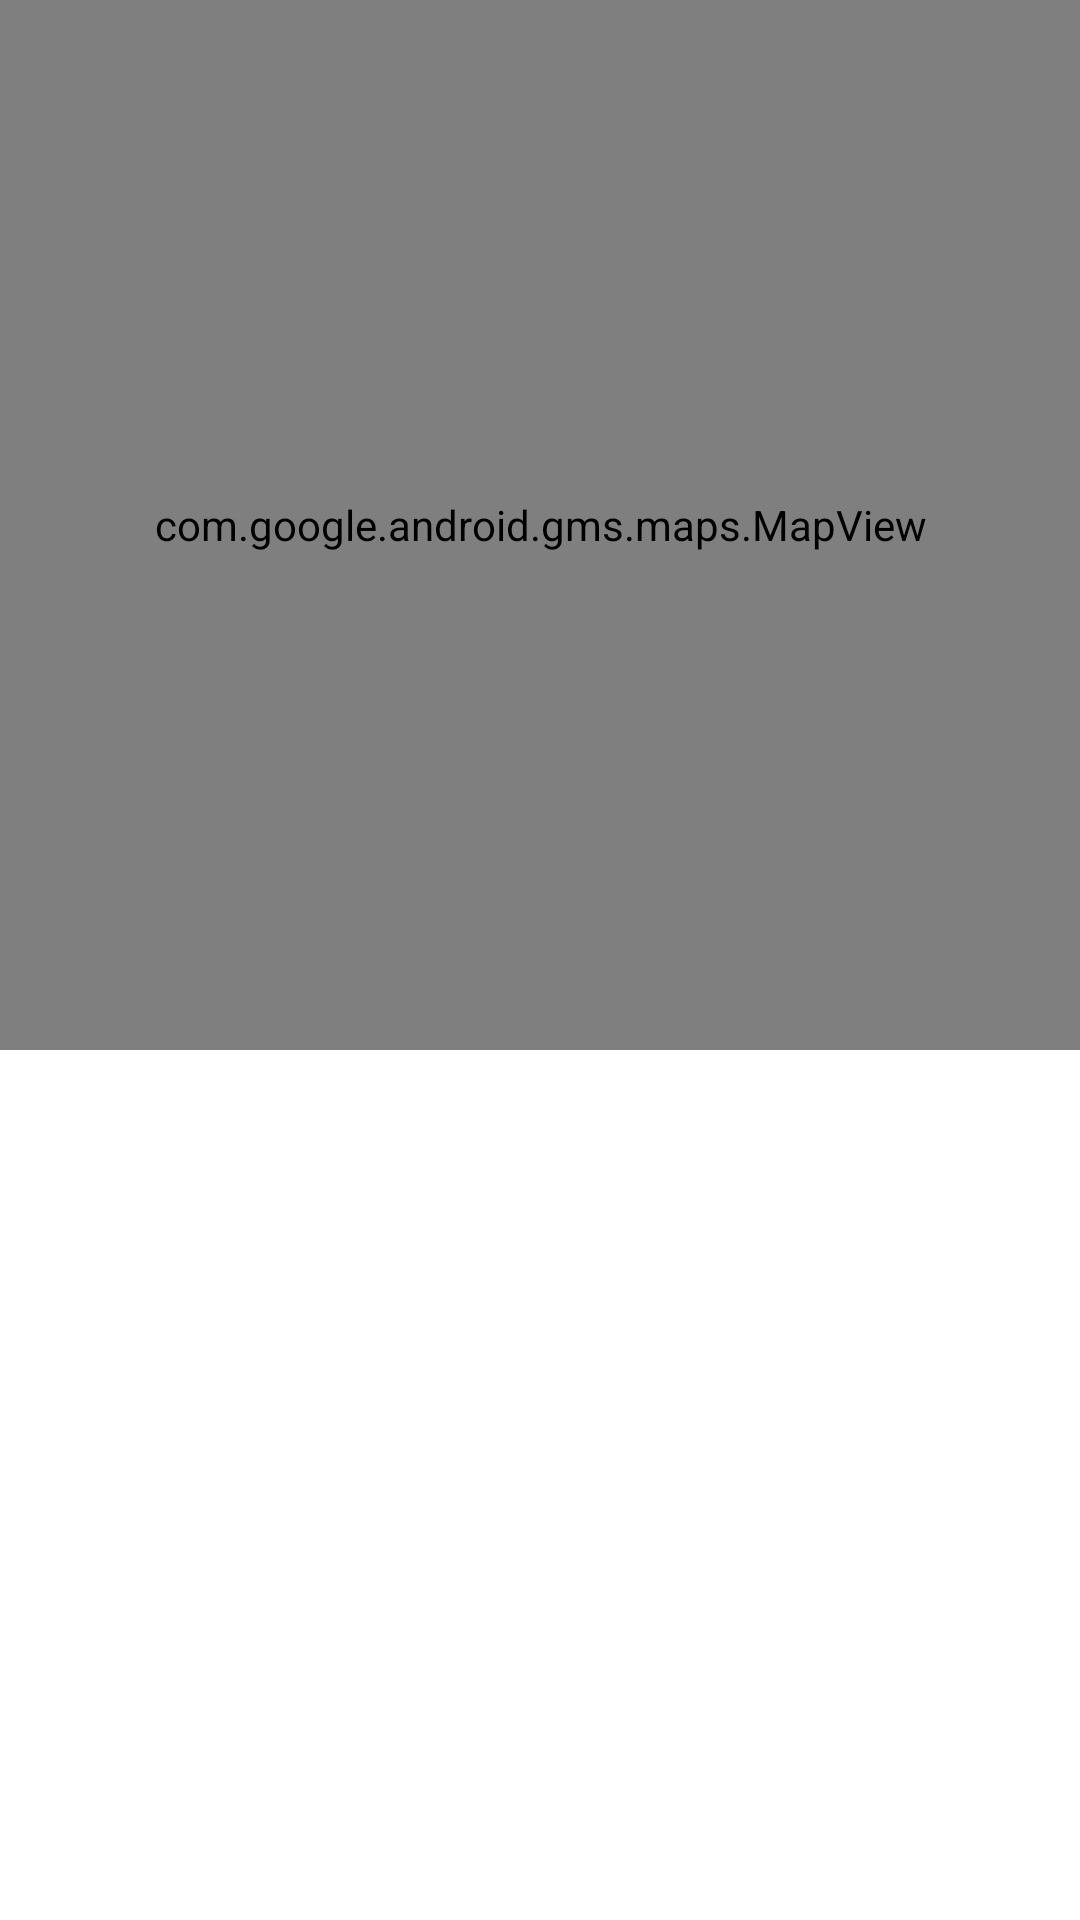

Layout XML and referenced resources for this Android screen:
<!-- AndroidManifest.xml: application theme Theme.GPSTracker -->
<!-- res/layout/fragment_history.xml -->
<?xml version="1.0" encoding="utf-8"?>
<androidx.constraintlayout.widget.ConstraintLayout xmlns:android="http://schemas.android.com/apk/res/android"
    xmlns:app="http://schemas.android.com/apk/res-auto"
    xmlns:tools="http://schemas.android.com/tools"
    android:id="@+id/constraintLayout"
    android:layout_width="match_parent"
    android:layout_height="match_parent"
    tools:context=".ui.main.RecordsFragment">

    <com.google.android.gms.maps.MapView
        android:id="@+id/mapViewH"
        android:layout_width="0dp"
        android:layout_height="350dp"
        app:layout_constraintEnd_toEndOf="parent"
        app:layout_constraintStart_toStartOf="parent"
        app:layout_constraintTop_toTopOf="parent" />

    <androidx.recyclerview.widget.RecyclerView
        android:id="@+id/history_recycler"
        android:layout_width="409dp"
        android:layout_height="0dp"
        android:layout_marginTop="11dp"
        app:layout_constraintBottom_toBottomOf="parent"
        app:layout_constraintEnd_toEndOf="parent"
        app:layout_constraintStart_toStartOf="parent"
        app:layout_constraintTop_toBottomOf="@+id/mapViewH"
        app:layout_constraintVertical_bias="1.0" />
</androidx.constraintlayout.widget.ConstraintLayout>
<!-- resources referenced by this layout -->
<resources>
  <style name="Theme.GPSTracker" parent="Theme.MaterialComponents.DayNight.DarkActionBar">
          
          <item name="colorPrimary">@color/purple_500</item>
          <item name="colorPrimaryVariant">@color/purple_700</item>
          <item name="colorOnPrimary">@color/white</item>
          
          <item name="colorSecondary">@color/teal_200</item>
          <item name="colorSecondaryVariant">@color/teal_700</item>
          <item name="colorOnSecondary">@color/black</item>
          
          <item name="android:statusBarColor" tools:targetApi="l">?attr/colorPrimaryVariant</item>
          
      </style>
  <!-- not gathered from this repository: default colours our renderer supplied (Android Studio template values) -->
  <color name="purple_500">#FF6200EE</color>
  <color name="purple_700">#FF3700B3</color>
  <color name="teal_200">#FF03DAC5</color>
  <color name="teal_700">#FF018786</color>
  <color name="black">#FF000000</color>
  <color name="white">#FFFFFFFF</color>
</resources>
